Image classification data set "dataset" (Anshumaankhare2403/AI-Based-Plant-Disease-Detection-System on GitHub). Class labels (14): apple apple scab, apple black rot, apple healthy, corn common rust, corn northern leaf blight, corn healthy, grape black rot, grape healthy, potato early blight, potato late blight, potato healthy, tomato early blight, tomato late blight, tomato healthy.

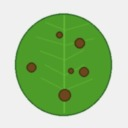
Label: tomato early blight

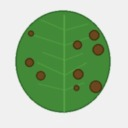
Label: corn northern leaf blight

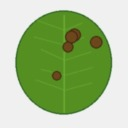
Label: tomato late blight

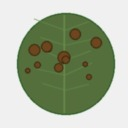
Label: potato early blight

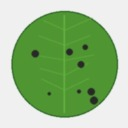
Label: apple black rot

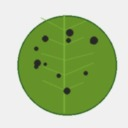
Label: apple apple scab
